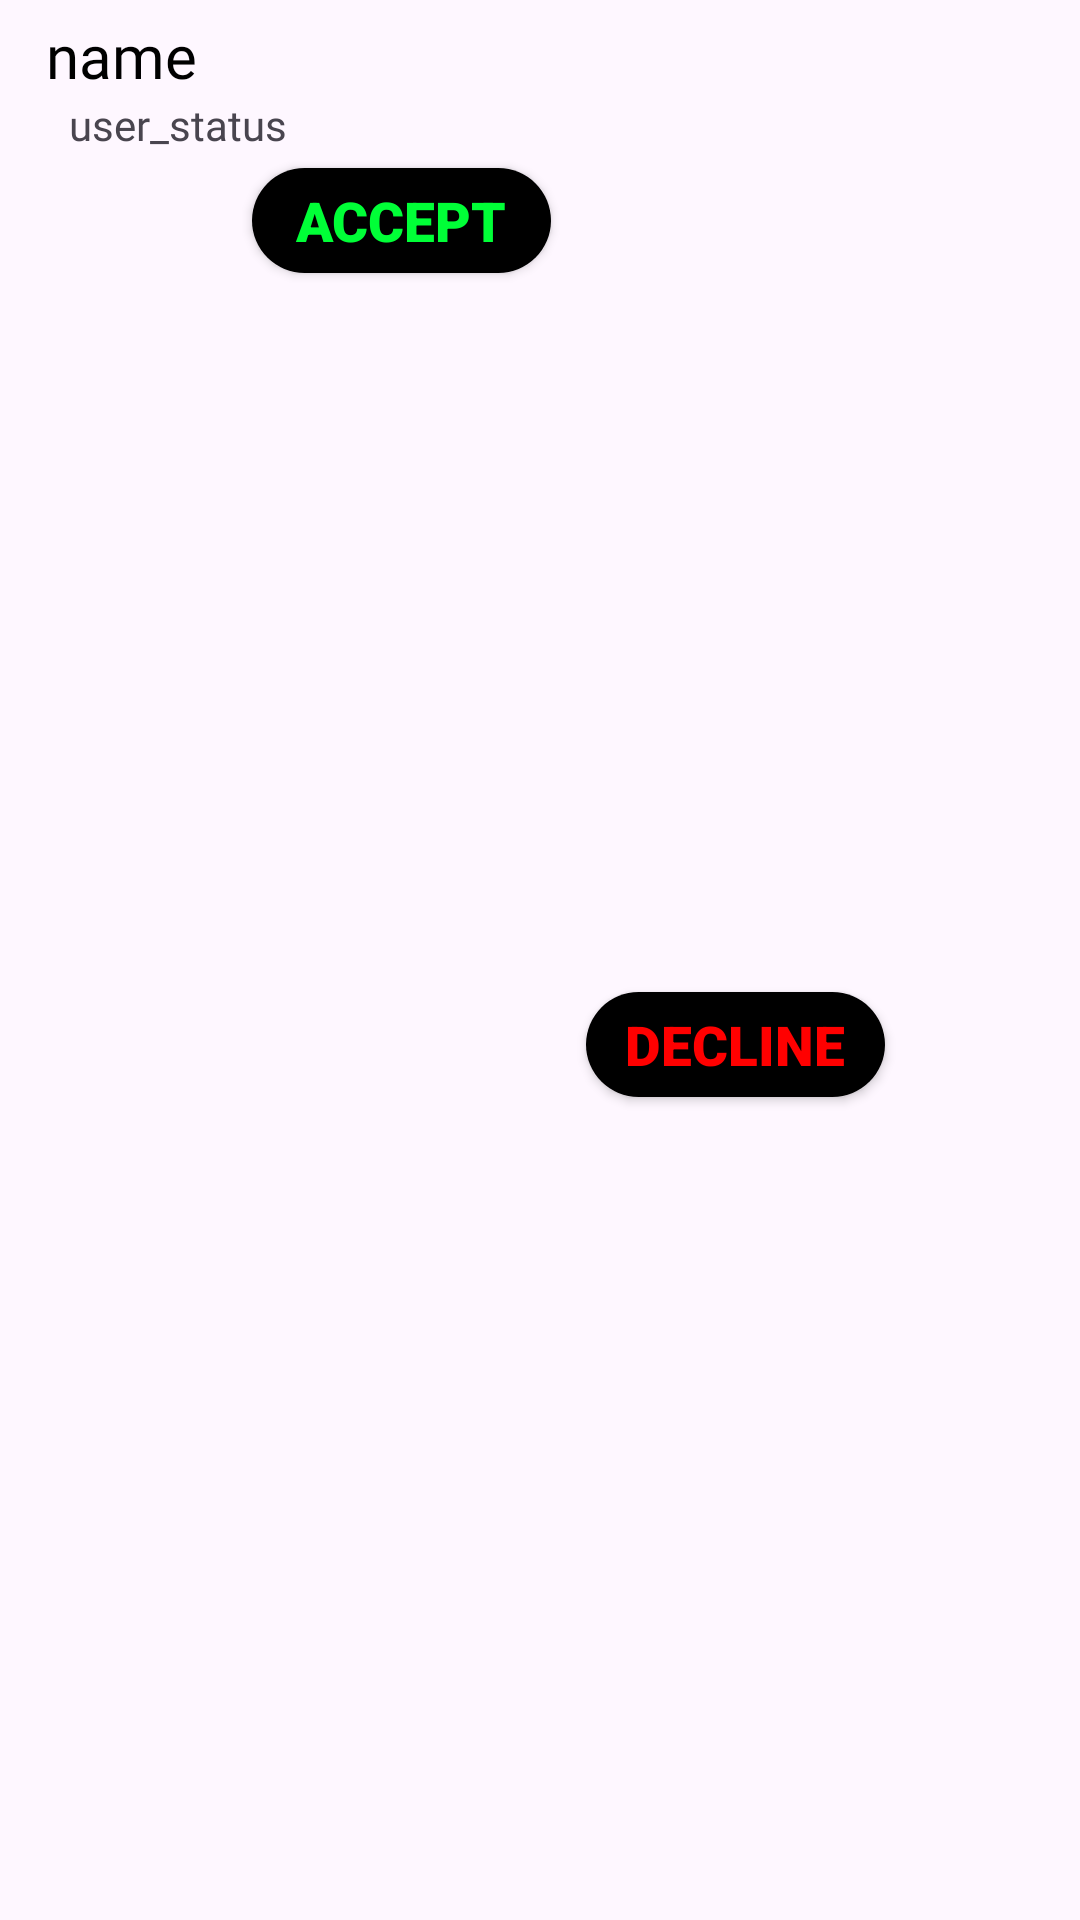

Reconstruct the res/layout file that produces this screen, plus the resources it refers to.
<!-- AndroidManifest.xml: application theme Theme.Intent -->
<!-- res/layout/users_request_display_layout.xml -->
<?xml version="1.0" encoding="utf-8"?>
<androidx.constraintlayout.widget.ConstraintLayout xmlns:android="http://schemas.android.com/apk/res/android"
    xmlns:app="http://schemas.android.com/apk/res-auto"
    xmlns:tools="http://schemas.android.com/tools"
    android:layout_width="match_parent"
    android:layout_height="wrap_content"
    android:orientation="vertical">


    <TextView
        android:id="@+id/user_status_request"
        android:layout_width="wrap_content"
        android:layout_height="wrap_content"
        android:fontFamily="@font/regular"
        android:text="user_status"
        android:textAlignment="textStart"
        app:layout_constraintBottom_toBottomOf="parent"
        app:layout_constraintEnd_toEndOf="parent"
        app:layout_constraintHorizontal_bias="0.08"
        app:layout_constraintStart_toStartOf="parent"
        app:layout_constraintTop_toBottomOf="@+id/user_name_request"
        app:layout_constraintVertical_bias="0.0" />

    <TextView
        android:id="@+id/user_name_request"
        android:layout_width="wrap_content"
        android:layout_height="wrap_content"
        android:layout_marginTop="5dp"
        android:fontFamily="@font/bold"
        android:text="name"
        android:textAlignment="textStart"
        android:textColor="@android:color/black"
        android:textSize="20sp"
        app:layout_constraintBottom_toBottomOf="parent"
        app:layout_constraintEnd_toEndOf="parent"
        app:layout_constraintHorizontal_bias="0.05"
        app:layout_constraintStart_toStartOf="parent"
        app:layout_constraintTop_toTopOf="parent"
        app:layout_constraintVertical_bias="0.0" />

    <Button
        android:id="@+id/request_accept_button"
        android:layout_width="0dp"
        android:layout_height="35dp"
        android:layout_marginTop="5dp"
        android:background="@drawable/requestbutton"
        android:fontFamily="sans-serif-black"
        android:padding="5dp"
        android:text="Accept"
        android:textAlignment="center"
        android:textColor="#00FF37"
        android:textSize="18.5sp"
        app:autoSizeTextType="uniform"
        app:layout_constraintBottom_toBottomOf="parent"
        app:layout_constraintEnd_toEndOf="parent"
        app:layout_constraintHeight_percent="0.053125"
        app:layout_constraintHorizontal_bias="0.323"
        app:layout_constraintStart_toStartOf="parent"
        app:layout_constraintTop_toBottomOf="@+id/user_status_request"
        app:layout_constraintVertical_bias="0.0"
        app:layout_constraintWidth_percent="0.277"
        />

    <Button
        android:id="@+id/request_decline_button"
        android:layout_width="0dp"
        android:layout_height="35dp"
        android:layout_marginTop="5dp"
        android:background="@drawable/requestbutton"
        android:fontFamily="sans-serif-black"
        android:padding="5dp"
        android:text="Decline"
        android:textAlignment="center"
        android:textColor="#FF0000"
        android:textSize="18.5sp"
        app:autoSizeTextType="uniform"
        app:layout_constraintBottom_toBottomOf="parent"
        app:layout_constraintEnd_toEndOf="parent"
        app:layout_constraintHeight_percent="0.053125"
        app:layout_constraintHorizontal_bias="0.75"
        app:layout_constraintStart_toStartOf="parent"
        app:layout_constraintTop_toBottomOf="@+id/user_status_request"
        app:layout_constraintWidth_percent="0.277" />
</androidx.constraintlayout.widget.ConstraintLayout>
<!-- resources referenced by this layout -->
<resources>
  <!-- drawable requestbutton (drawable) -->
  <?xml version="1.0" encoding="utf-8"?>
  <shape xmlns:android="http://schemas.android.com/apk/res/android">
      <solid android:color="@color/Black" ></solid>
      <corners android:radius="36dp"></corners>
  </shape>
  <style name="Theme.Intent" parent="Base.Theme.Intent" />
  <color name="Black">#000000</color>
  <style name="Base.Theme.Intent" parent="Theme.Material3.DayNight.NoActionBar">
          
          
          <item name="android:windowIsTranslucent">true</item>
      </style>
</resources>
